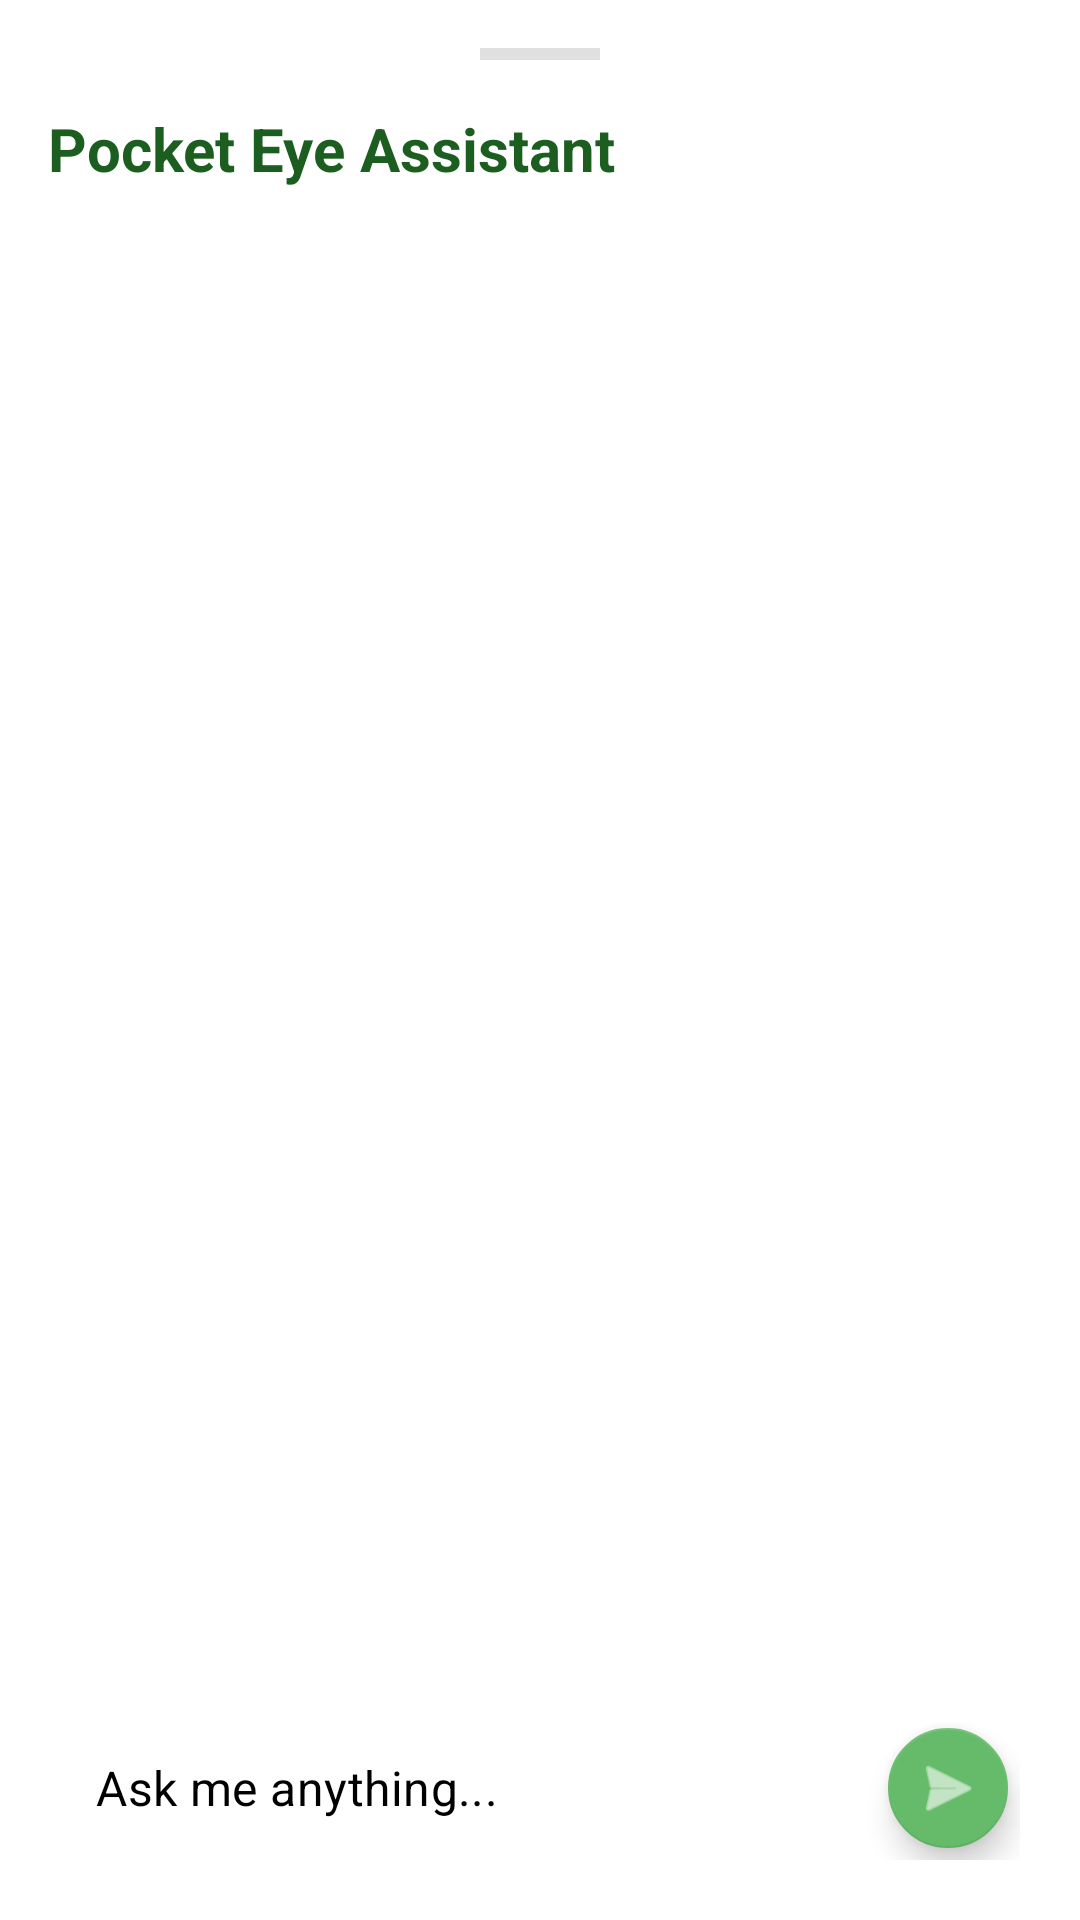

Write the Android layout XML for this screen, with the resource values it uses.
<!-- AndroidManifest.xml: application theme Theme.PocketEye -->
<!-- res/layout/layout_chat_bot.xml -->
<?xml version="1.0" encoding="utf-8"?>
<LinearLayout xmlns:android="http://schemas.android.com/apk/res/android"
    xmlns:app="http://schemas.android.com/apk/res-auto"
    android:layout_width="match_parent"
    android:layout_height="match_parent"
    android:orientation="vertical"
    android:padding="16dp"
    android:background="@drawable/bg_bottom_sheet">

    <View
        android:layout_width="40dp"
        android:layout_height="4dp"
        android:layout_gravity="center_horizontal"
        android:layout_marginBottom="16dp"
        android:background="#E0E0E0" />

    <TextView
        android:layout_width="wrap_content"
        android:layout_height="wrap_content"
        android:text="Pocket Eye Assistant"
        android:textColor="@color/premium_dark"
        android:textSize="20sp"
        android:textStyle="bold"
        android:layout_marginBottom="16dp"/>

    <androidx.recyclerview.widget.RecyclerView
        android:id="@+id/rvChat"
        android:layout_width="match_parent"
        android:layout_height="0dp"
        android:layout_weight="1"
        android:clipToPadding="false"
        android:paddingBottom="8dp" />

    <LinearLayout
        android:layout_width="match_parent"
        android:layout_height="wrap_content"
        android:layout_marginTop="8dp"
        android:gravity="center_vertical"
        android:orientation="horizontal"
        android:background="@android:color/white"
        android:padding="4dp">

        <com.google.android.material.textfield.TextInputLayout
            android:layout_width="0dp"
            android:layout_height="wrap_content"
            android:layout_weight="1"
            app:boxCornerRadiusBottomEnd="24dp"
            app:boxCornerRadiusBottomStart="24dp"
            app:boxCornerRadiusTopEnd="24dp"
            app:boxCornerRadiusTopStart="24dp"
            app:hintEnabled="false"
            app:boxBackgroundColor="@android:color/white"
            app:hintTextColor="@android:color/black">

            <com.google.android.material.textfield.TextInputEditText
                android:id="@+id/etChatMessage"
                android:layout_width="match_parent"
                android:layout_height="wrap_content"
                android:hint="Ask me anything..."
                android:padding="12dp"
                android:textColor="@android:color/black"
                android:textColorHint="@android:color/black"
                android:background="@android:color/transparent" />
        </com.google.android.material.textfield.TextInputLayout>

        <com.google.android.material.floatingactionbutton.FloatingActionButton
            android:id="@+id/btnSendMessage"
            android:layout_width="wrap_content"
            android:layout_height="wrap_content"
            android:layout_marginStart="8dp"
            app:fabSize="mini"
            android:src="@android:drawable/ic_menu_send"
            app:backgroundTint="@color/primary_green"
            app:tint="@android:color/white" />
    </LinearLayout>

</LinearLayout>
<!-- resources referenced by this layout -->
<resources>
  <color name="premium_dark">#1B5E20</color>
  <color name="primary_green">#66BB6A</color>
  <style name="Theme.PocketEye" parent="Theme.MaterialComponents.Light.NoActionBar">
          
          <item name="colorPrimary">@color/primary_green</item>
          <item name="colorPrimaryVariant">@color/dark_green</item>
          <item name="colorOnPrimary">@color/white</item>
  
          
          <item name="colorSecondary">@color/accent_yellow</item>
          <item name="colorSecondaryVariant">@color/accent_yellow</item>
          <item name="colorOnSecondary">@color/premium_dark</item>
  
          
          <item name="android:statusBarColor">@color/dark_green</item>
  
          
          <item name="android:textColor">@color/black</item>
          <item name="android:textColorPrimary">@color/black</item>
          <item name="android:textColorSecondary">@color/black</item>
          <item name="android:textColorTertiary">@color/black</item>
          <item name="android:textColorHint">@color/black</item>
          <item name="android:editTextColor">@color/black</item>
  
          <item name="colorOnSurface">@color/black</item>
          <item name="colorSurface">@color/white</item>
          <item name="android:windowBackground">@color/white</item>
          <item name="android:colorBackground">@color/white</item>
  
          
          <item name="colorControlNormal">@color/black</item>
          <item name="colorControlActivated">@color/primary_green</item>
          <item name="colorControlHighlight">#42000000</item>
  
          
          <item name="android:editTextStyle">@style/PocketEyeEditText</item>
          <item name="textInputStyle">@style/PocketEyeTextInputLayout</item>
      </style>
  <color name="dark_green">#4CAF50</color>
  <color name="white">#FFFFFF</color>
  <color name="accent_yellow">#FFD54F</color>
  <color name="black">#000000</color>
  <style name="PocketEyeEditText" parent="Widget.AppCompat.EditText">
          <item name="android:textColor">@color/black</item>
          <item name="android:textColorHint">@color/black</item>
          <item name="android:backgroundTint">@color/primary_green</item>
      </style>
  <style name="PocketEyeTextInputLayout" parent="Widget.MaterialComponents.TextInputLayout.OutlinedBox">
          <item name="android:textColorHint">@color/black</item>
          <item name="hintTextColor">@color/black</item>
          <item name="boxStrokeColor">@color/primary_green</item>
          <item name="boxBackgroundColor">@color/white</item>
          <item name="hintTextAppearance">@style/PocketEyeHintTextAppearance</item>
      </style>
  <style name="PocketEyeHintTextAppearance" parent="TextAppearance.Design.Hint">
          <item name="android:textColor">@color/black</item>
      </style>
</resources>
